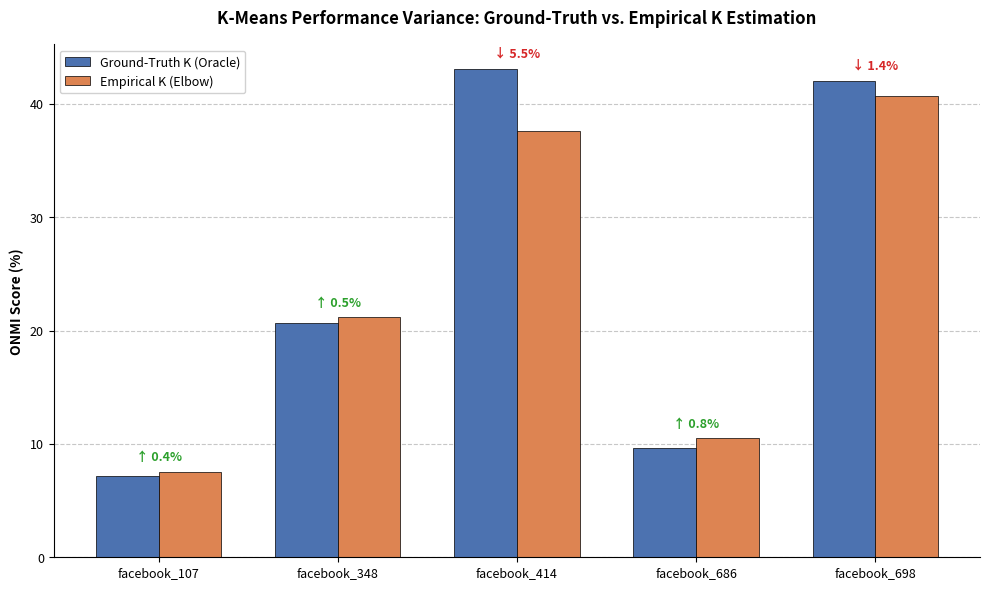

This figure's Python source:
import matplotlib.pyplot as plt
import numpy as np

def create_onmi_delta_bar_chart():
    # 1. Data Setup (K-Means ONMI Scores from Table 6.6)
    datasets = ['facebook_107', 'facebook_348', 'facebook_414', 'facebook_686', 'facebook_698']
    
    # K-Means ONMI Scores (%)
    oracle_scores = [7.18, 20.63, 43.09, 9.68, 42.05]
    empirical_scores = [7.53, 21.15, 37.62, 10.48, 40.65]
    
    # 2. Plot Configuration
    x = np.arange(len(datasets))  # Label locations
    width = 0.35  # Width of the bars
    
    # Setup the figure (dpi=300 for high-quality thesis printing)
    fig, ax = plt.subplots(figsize=(10, 6), dpi=300)
    
    # Colorblind-friendly professional colors
    color_oracle = '#4C72B0'  # Solid Muted Blue
    color_empirical = '#DD8452'  # Solid Muted Orange
    
    # 3. Draw the Grouped Bars
    rects1 = ax.bar(x - width/2, oracle_scores, width, label='Ground-Truth K (Oracle)', color=color_oracle, edgecolor='black', linewidth=0.5)
    rects2 = ax.bar(x + width/2, empirical_scores, width, label='Empirical K (Elbow)', color=color_empirical, edgecolor='black', linewidth=0.5)
    
    # 4. Add Labels, Title, and Custom Axes (Small Font Configuration)
    ax.set_ylabel('ONMI Score (%)', fontsize=10, fontweight='bold')
    ax.set_title('K-Means Performance Variance: Ground-Truth vs. Empirical K Estimation', fontsize=12, fontweight='bold', pad=15)
    ax.set_xticks(x)
    ax.set_xticklabels(datasets, fontsize=9)
    ax.tick_params(axis='y', labelsize=9)
    
    # Format Y-axis to look clean
    ax.spines['top'].set_visible(False)
    ax.spines['right'].set_visible(False)
    ax.yaxis.grid(True, linestyle='--', alpha=0.7) 
    ax.set_axisbelow(True) 
    
    # Add a legend inside the plot area
    ax.legend(loc='upper left', fontsize=9, framealpha=0.9)
    
    # 5. Add Delta Annotations
    for i in range(len(datasets)):
        delta = empirical_scores[i] - oracle_scores[i]
        max_y = max(oracle_scores[i], empirical_scores[i])
        
        # Color coding the variance
        if delta < -0.05:
            color = '#D62728' # Red for decrease
            text = f"↓ {abs(delta):.1f}%"
        elif delta > 0.05:
            color = '#2CA02C' # Green for increase
            text = f"↑ {delta:.1f}%"
        else:
            color = 'gray' # Gray for basically no change
            text = f"~ {abs(delta):.1f}%"
            
        # Place the annotation above the tallest bar
        ax.annotate(text,
                    xy=(x[i], max_y),
                    xytext=(0, 6),  
                    textcoords="offset points",
                    ha='center', va='bottom',
                    color=color, fontsize=9, fontweight='bold')

    # 6. Final Layout Adjustments and Save
    plt.tight_layout()
    plt.savefig('kmeans_onmi_variance_chart.png', bbox_inches='tight')
    plt.show()

if __name__ == "__main__":
    create_onmi_delta_bar_chart()
